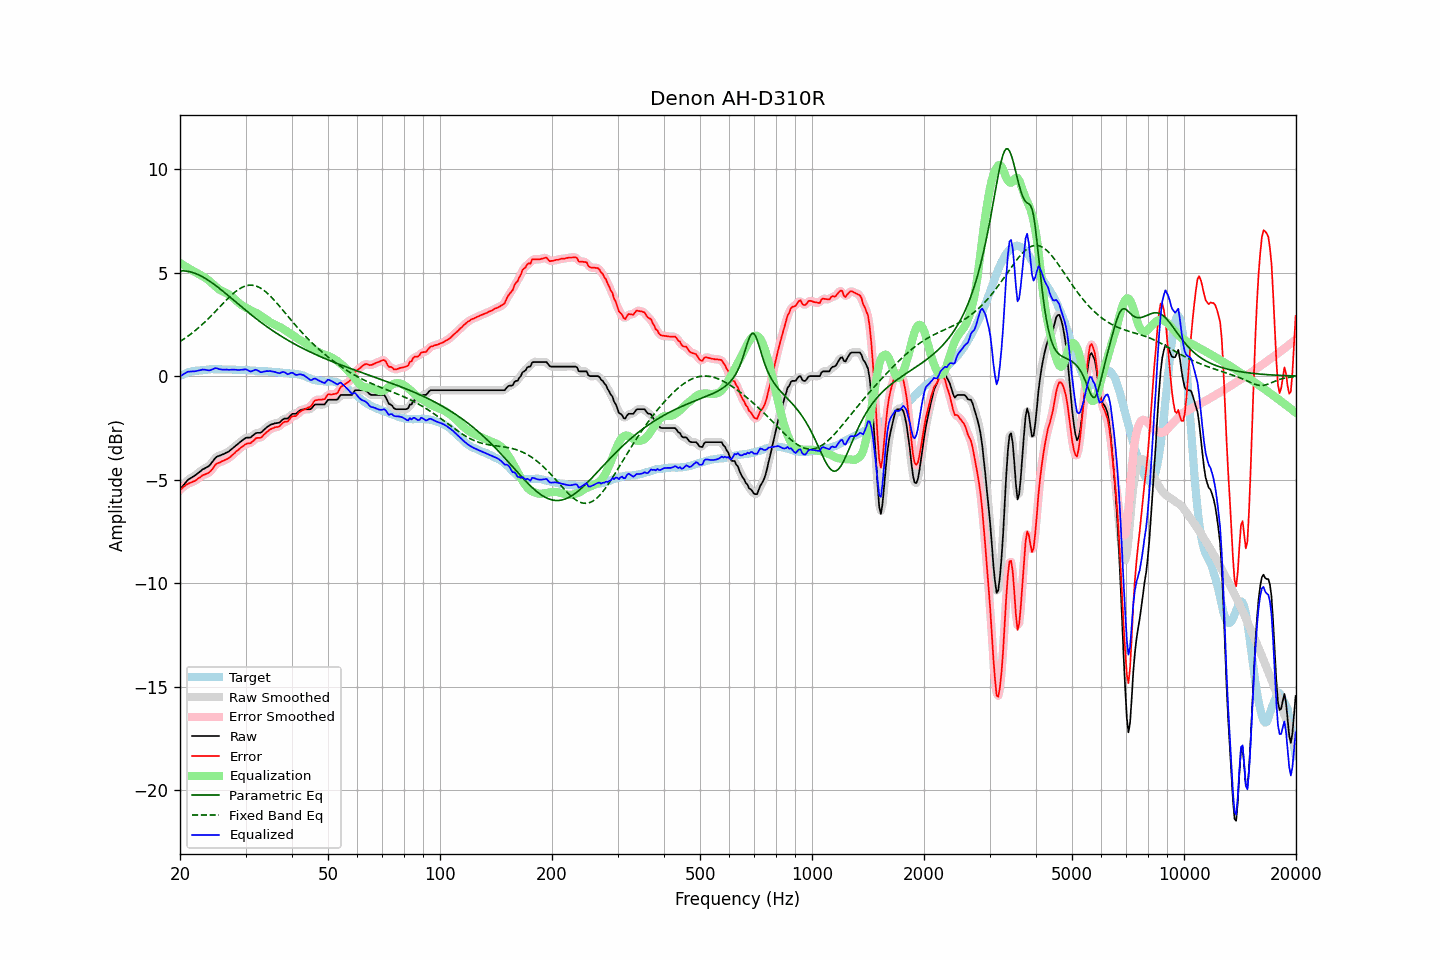

The data file committed next to this chart (first rows):
frequency, raw, error, smoothed, error_smoothed, equalization, parametric_eq, fixed_band_eq, equalized_raw, equalized_smoothed, target
20.00, -5.47, -5.48, -5.48, -5.49, 5.46, 5.08, 1.67, -0.01, -0.01, 0.01
20.20, -5.38, -5.43, -5.37, -5.42, 5.41, 5.09, 1.72, 0.03, 0.04, 0.05
20.40, -5.28, -5.36, -5.28, -5.36, 5.37, 5.08, 1.77, 0.09, 0.09, 0.08
20.61, -5.19, -5.30, -5.18, -5.30, 5.32, 5.08, 1.82, 0.13, 0.13, 0.11
20.81, -5.09, -5.24, -5.09, -5.25, 5.27, 5.07, 1.88, 0.18, 0.18, 0.15
21.02, -5.01, -5.20, -5.02, -5.20, 5.22, 5.06, 1.93, 0.21, 0.21, 0.19
21.23, -4.96, -5.16, -4.96, -5.16, 5.18, 5.04, 1.99, 0.22, 0.22, 0.20
21.44, -4.91, -5.13, -4.91, -5.13, 5.13, 5.02, 2.05, 0.22, 0.22, 0.22
21.66, -4.86, -5.10, -4.86, -5.10, 5.09, 5.00, 2.11, 0.23, 0.23, 0.24
21.87, -4.82, -5.07, -4.81, -5.07, 5.05, 4.97, 2.17, 0.23, 0.23, 0.25
22.09, -4.76, -5.02, -4.76, -5.02, 5.00, 4.95, 2.24, 0.24, 0.24, 0.26
22.31, -4.70, -4.96, -4.70, -4.97, 4.96, 4.91, 2.30, 0.26, 0.26, 0.26
22.54, -4.64, -4.91, -4.64, -4.91, 4.92, 4.88, 2.37, 0.27, 0.28, 0.27
22.76, -4.58, -4.86, -4.58, -4.85, 4.87, 4.84, 2.44, 0.29, 0.30, 0.28
22.99, -4.51, -4.79, -4.52, -4.80, 4.83, 4.80, 2.51, 0.32, 0.31, 0.28
23.22, -4.47, -4.76, -4.47, -4.76, 4.78, 4.75, 2.58, 0.31, 0.31, 0.29
23.45, -4.43, -4.73, -4.43, -4.73, 4.73, 4.71, 2.65, 0.30, 0.30, 0.30
23.69, -4.39, -4.70, -4.39, -4.70, 4.68, 4.66, 2.73, 0.29, 0.29, 0.31
23.92, -4.34, -4.66, -4.33, -4.66, 4.61, 4.61, 2.81, 0.28, 0.28, 0.32
24.16, -4.26, -4.59, -4.26, -4.59, 4.55, 4.56, 2.88, 0.29, 0.29, 0.33
24.40, -4.16, -4.50, -4.16, -4.49, 4.48, 4.50, 2.96, 0.32, 0.32, 0.34
24.65, -4.06, -4.39, -4.05, -4.39, 4.41, 4.44, 3.04, 0.34, 0.35, 0.33
24.89, -3.95, -4.28, -3.96, -4.30, 4.33, 4.39, 3.12, 0.39, 0.37, 0.33
25.14, -3.89, -4.22, -3.90, -4.23, 4.27, 4.33, 3.20, 0.38, 0.37, 0.33
25.39, -3.86, -4.19, -3.85, -4.18, 4.21, 4.27, 3.29, 0.35, 0.35, 0.33
25.65, -3.83, -4.16, -3.83, -4.15, 4.16, 4.21, 3.37, 0.33, 0.33, 0.33
25.91, -3.80, -4.11, -3.80, -4.12, 4.12, 4.14, 3.45, 0.31, 0.31, 0.31
26.16, -3.77, -4.09, -3.77, -4.09, 4.08, 4.08, 3.53, 0.31, 0.31, 0.32
26.43, -3.73, -4.05, -3.73, -4.05, 4.05, 4.02, 3.61, 0.31, 0.31, 0.32
26.69, -3.69, -4.01, -3.70, -4.02, 4.01, 3.95, 3.69, 0.32, 0.31, 0.32
26.96, -3.66, -3.98, -3.65, -3.97, 3.96, 3.89, 3.77, 0.30, 0.31, 0.32
27.23, -3.60, -3.92, -3.60, -3.92, 3.91, 3.82, 3.84, 0.31, 0.31, 0.32
27.50, -3.53, -3.85, -3.54, -3.86, 3.85, 3.76, 3.91, 0.32, 0.31, 0.32
27.77, -3.47, -3.78, -3.47, -3.78, 3.79, 3.69, 3.98, 0.32, 0.32, 0.31
28.05, -3.41, -3.72, -3.41, -3.71, 3.72, 3.62, 4.05, 0.31, 0.31, 0.31
28.33, -3.34, -3.63, -3.34, -3.64, 3.65, 3.56, 4.11, 0.31, 0.30, 0.29
28.62, -3.28, -3.58, -3.28, -3.58, 3.58, 3.49, 4.16, 0.29, 0.30, 0.30
28.90, -3.21, -3.51, -3.21, -3.51, 3.51, 3.43, 4.22, 0.30, 0.30, 0.30
29.19, -3.15, -3.44, -3.15, -3.45, 3.45, 3.36, 4.26, 0.30, 0.30, 0.29
29.48, -3.09, -3.39, -3.08, -3.39, 3.40, 3.30, 4.30, 0.31, 0.31, 0.30
29.78, -3.03, -3.33, -3.03, -3.33, 3.35, 3.23, 4.33, 0.32, 0.32, 0.30
30.08, -2.98, -3.28, -2.99, -3.29, 3.31, 3.17, 4.36, 0.33, 0.32, 0.30
30.38, -2.97, -3.25, -2.98, -3.26, 3.26, 3.11, 4.38, 0.29, 0.29, 0.28
30.68, -2.97, -3.25, -2.97, -3.24, 3.22, 3.04, 4.39, 0.25, 0.26, 0.28
30.99, -2.96, -3.23, -2.94, -3.22, 3.18, 2.98, 4.39, 0.22, 0.24, 0.27
31.30, -2.89, -3.16, -2.89, -3.17, 3.14, 2.92, 4.39, 0.25, 0.25, 0.27
31.61, -2.83, -3.10, -2.83, -3.09, 3.11, 2.86, 4.38, 0.28, 0.28, 0.27
31.93, -2.76, -3.01, -2.77, -3.03, 3.07, 2.80, 4.36, 0.31, 0.30, 0.25
32.24, -2.74, -2.98, -2.75, -3.00, 3.03, 2.74, 4.33, 0.29, 0.28, 0.24
32.57, -2.74, -2.98, -2.74, -2.98, 2.98, 2.68, 4.30, 0.24, 0.24, 0.24
32.89, -2.74, -2.98, -2.72, -2.96, 2.93, 2.62, 4.26, 0.19, 0.21, 0.24
33.22, -2.69, -2.93, -2.68, -2.92, 2.88, 2.56, 4.21, 0.19, 0.20, 0.24
33.55, -2.61, -2.84, -2.62, -2.85, 2.83, 2.50, 4.15, 0.22, 0.21, 0.23
33.89, -2.54, -2.77, -2.54, -2.78, 2.77, 2.45, 4.09, 0.23, 0.23, 0.23
34.23, -2.47, -2.70, -2.47, -2.70, 2.72, 2.39, 4.03, 0.25, 0.24, 0.23
34.57, -2.42, -2.64, -2.41, -2.64, 2.66, 2.34, 3.96, 0.24, 0.24, 0.22
34.92, -2.36, -2.57, -2.37, -2.58, 2.61, 2.28, 3.88, 0.25, 0.24, 0.21
35.27, -2.33, -2.54, -2.33, -2.54, 2.56, 2.23, 3.80, 0.23, 0.23, 0.21
35.62, -2.31, -2.51, -2.30, -2.50, 2.52, 2.18, 3.72, 0.21, 0.22, 0.20
35.97, -2.28, -2.47, -2.29, -2.48, 2.48, 2.13, 3.64, 0.20, 0.19, 0.19
... 635 more rows
